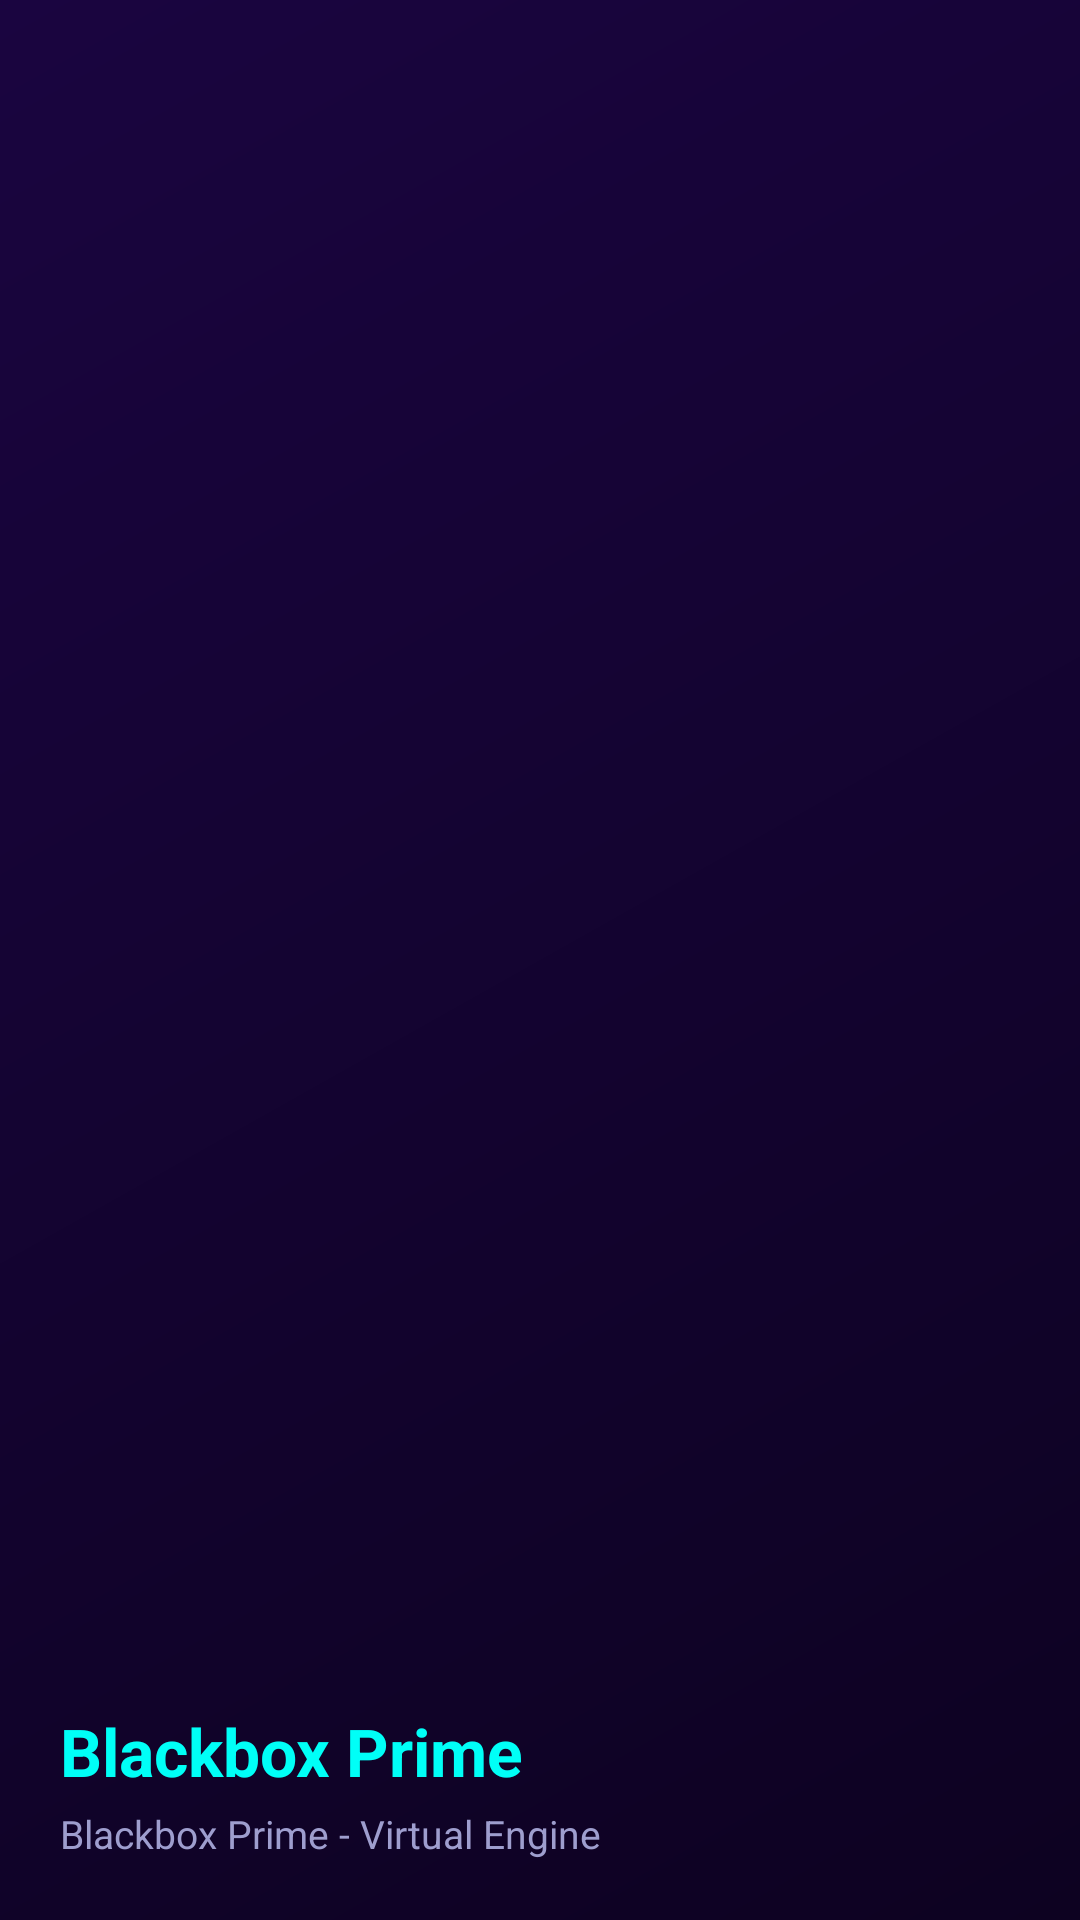

Produce the Android XML layout that renders to this screen, including the resource entries it uses.
<!-- AndroidManifest.xml: application theme Theme.BlackBox -->
<!-- res/layout/nav_header.xml -->
<?xml version="1.0" encoding="utf-8"?>
<LinearLayout xmlns:android="http://schemas.android.com/apk/res/android"
    android:layout_width="match_parent"
    android:layout_height="200dp"
    android:background="@drawable/nav_header_bg"
    android:gravity="bottom"
    android:orientation="vertical"
    android:padding="20dp"
    android:theme="@style/ThemeOverlay.AppCompat.Dark">

    <ImageView
        android:layout_width="64dp"
        android:layout_height="64dp"
        android:src="@mipmap/ic_launcher_round"
        android:layout_marginBottom="12dp"
        android:contentDescription="@string/app_name" />

    <TextView
        android:id="@+id/nav_header_title"
        android:layout_width="wrap_content"
        android:layout_height="wrap_content"
        android:text="@string/app_name"
        android:textColor="@color/accent"
        android:textSize="22sp"
        android:textStyle="bold" />

    <TextView
        android:id="@+id/nav_header_subtitle"
        android:layout_width="wrap_content"
        android:layout_height="wrap_content"
        android:text="@string/about_summary"
        android:textColor="@color/secondary_text"
        android:textSize="13sp"
        android:layout_marginTop="4dp" />

</LinearLayout>
<!-- resources referenced by this layout -->
<resources>
  <color name="accent">#00FFF7</color>
  <color name="secondary_text">#9E9ECE</color>
  <!-- drawable nav_header_bg (drawable) -->
  <?xml version="1.0" encoding="utf-8"?>
  <shape xmlns:android="http://schemas.android.com/apk/res/android"
      android:shape="rectangle">
      <gradient
          android:angle="135"
          android:startColor="#0D0221"
          android:endColor="#1A0540"
          android:type="linear" />
  </shape>
  <string name="about_summary">Blackbox Prime - Virtual Engine</string>
  <string name="app_name">Blackbox Prime</string>
  <style name="Theme.BlackBox" parent="Theme.MaterialComponents.NoActionBar">
          <item name="colorPrimary">@color/primary</item>
          <item name="colorPrimaryVariant">@color/primary_dark</item>
          <item name="colorOnPrimary">@color/white</item>
          <item name="colorSecondary">@color/accent</item>
          <item name="colorSecondaryVariant">@color/accent_dark</item>
          <item name="colorOnSecondary">@color/black</item>
          <item name="android:colorBackground">@color/background</item>
          <item name="android:windowBackground">@color/background</item>
          <item name="android:statusBarColor" tools:targetApi="l">@color/status_bar</item>
          <item name="android:navigationBarColor" tools:targetApi="l">@color/status_bar</item>
          <item name="android:textColorPrimary">@color/primary_text</item>
          <item name="android:textColorSecondary">@color/secondary_text</item>
          <item name="actionMenuTextColor">@color/primary_text</item>
          <item name="android:forceDarkAllowed" tools:targetApi="q">false</item>
          <item name="android:windowLightStatusBar" tools:targetApi="m">false</item>
          <item name="shapeAppearanceSmallComponent">@style/ShapeAppearance.Glass</item>
          <item name="shapeAppearanceMediumComponent">@style/ShapeAppearance.Glass</item>
          <item name="colorSurface">@color/surface</item>
          <item name="colorOnSurface">@color/on_surface</item>
          <item name="colorSurfaceVariant">@color/surface_variant</item>
          <item name="colorOnSurfaceVariant">@color/on_surface_variant</item>
          <item name="colorError">@color/error</item>
          <item name="colorOnError">@color/white</item>
          <item name="materialCardViewStyle">@style/CardView.Cyberpunk</item>
      </style>
  <color name="primary">#0D0221</color>
  <color name="primary_dark">#070112</color>
  <color name="white">#FFFFFFFF</color>
  <color name="accent_dark">#00CCC4</color>
  <color name="black">#FF000000</color>
  <color name="background">#05000A</color>
  <color name="status_bar">#05000A</color>
  <color name="primary_text">#F0F0FF</color>
  <style name="ShapeAppearance.Glass" parent="ShapeAppearance.MaterialComponents.MediumComponent">
          <item name="cornerSize">16dp</item>
      </style>
  <color name="surface">#0D0221</color>
  <color name="on_surface">#F0F0FF</color>
  <color name="surface_variant">#1A0540</color>
  <color name="on_surface_variant">#9E9ECE</color>
  <color name="error">#FF1744</color>
  <style name="CardView.Cyberpunk" parent="Widget.MaterialComponents.CardView">
          <item name="cardBackgroundColor">@color/card_bg</item>
          <item name="cardElevation">4dp</item>
          <item name="cardCornerRadius">16dp</item>
          <item name="strokeWidth">1dp</item>
          <item name="strokeColor">@color/card_border</item>
          <item name="contentPadding">16dp</item>
      </style>
  <color name="card_bg">#120530</color>
  <color name="card_border">#33FF2E97</color>
</resources>
